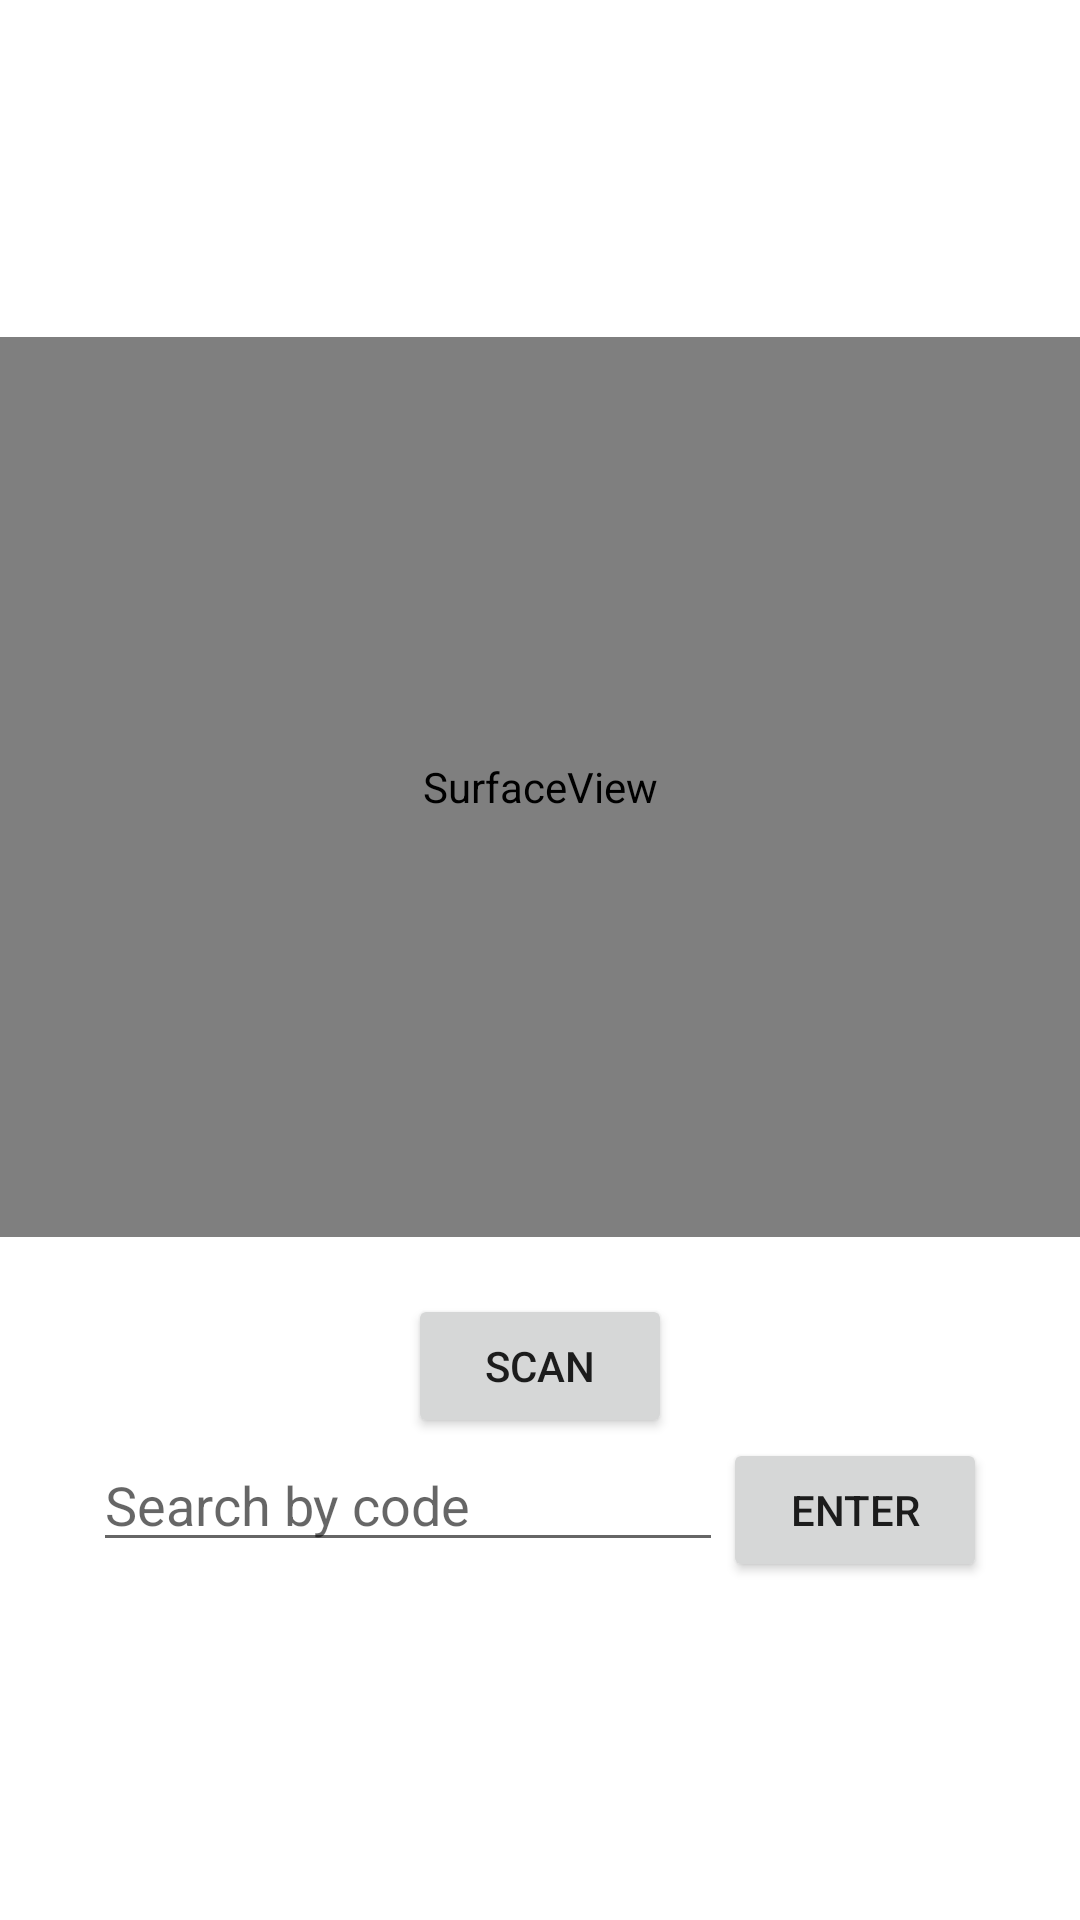

Produce the Android XML layout that renders to this screen, including the resource entries it uses.
<!-- AndroidManifest.xml: application theme Theme.ScanHelperApp -->
<!-- res/layout/activity_scan.xml -->
<?xml version="1.0" encoding="utf-8"?>
<androidx.constraintlayout.widget.ConstraintLayout xmlns:android="http://schemas.android.com/apk/res/android"
    xmlns:app="http://schemas.android.com/apk/res-auto"
    xmlns:tools="http://schemas.android.com/tools"
    android:layout_width="match_parent"
    android:layout_height="match_parent"
    tools:context=".ScanActivity">

    <LinearLayout
        android:layout_width="match_parent"
        android:layout_height="match_parent"
        android:gravity="center"
        android:orientation="vertical">

        <SurfaceView
            android:id="@+id/surfaceView"
            android:layout_width="match_parent"
            android:layout_height="300dp" />

        <TextView
            android:id="@+id/textView"
            android:layout_width="wrap_content"
            android:layout_height="wrap_content"
            android:text="" />

        <Button
            android:id="@+id/scanButton"
            android:layout_width="wrap_content"
            android:layout_height="wrap_content"
            android:text="@string/scan" />

        <LinearLayout
            android:layout_width="wrap_content"
            android:layout_height="wrap_content"
            android:gravity="center_horizontal"
            android:orientation="horizontal">

            <EditText
                android:id="@+id/searchBox"
                android:layout_width="wrap_content"
                android:layout_height="wrap_content"
                android:ems="10"
                android:hint="@string/search_by_code"
                android:inputType="number"
                android:importantForAutofill="no" />

            <Button
                android:id="@+id/searchButton"
                android:layout_width="0dp"
                android:layout_height="wrap_content"
                android:layout_weight="1"
                android:text="@string/enter" />
        </LinearLayout>

    </LinearLayout>
</androidx.constraintlayout.widget.ConstraintLayout>
<!-- resources referenced by this layout -->
<resources>
  <string name="enter">Enter</string>
  <string name="scan">Scan</string>
  <string name="search_by_code">Search by code</string>
  <style name="Theme.ScanHelperApp" parent="Theme.MaterialComponents.DayNight.DarkActionBar">
          
          <item name="colorPrimary">@color/purple_500</item>
          <item name="colorPrimaryVariant">@color/purple_700</item>
          <item name="colorOnPrimary">@color/white</item>
          
          <item name="colorSecondary">@color/teal_200</item>
          <item name="colorSecondaryVariant">@color/teal_700</item>
          <item name="colorOnSecondary">@color/black</item>
          
          <item name="android:statusBarColor" tools:targetApi="l">?attr/colorPrimaryVariant</item>
          
      </style>
  <!-- not gathered from this repository: default colours our renderer supplied (Android Studio template values) -->
  <color name="purple_500">#FF6200EE</color>
  <color name="purple_700">#FF3700B3</color>
  <color name="teal_200">#FF03DAC5</color>
  <color name="teal_700">#FF018786</color>
  <color name="black">#FF000000</color>
  <color name="white">#FFFFFFFF</color>
</resources>
